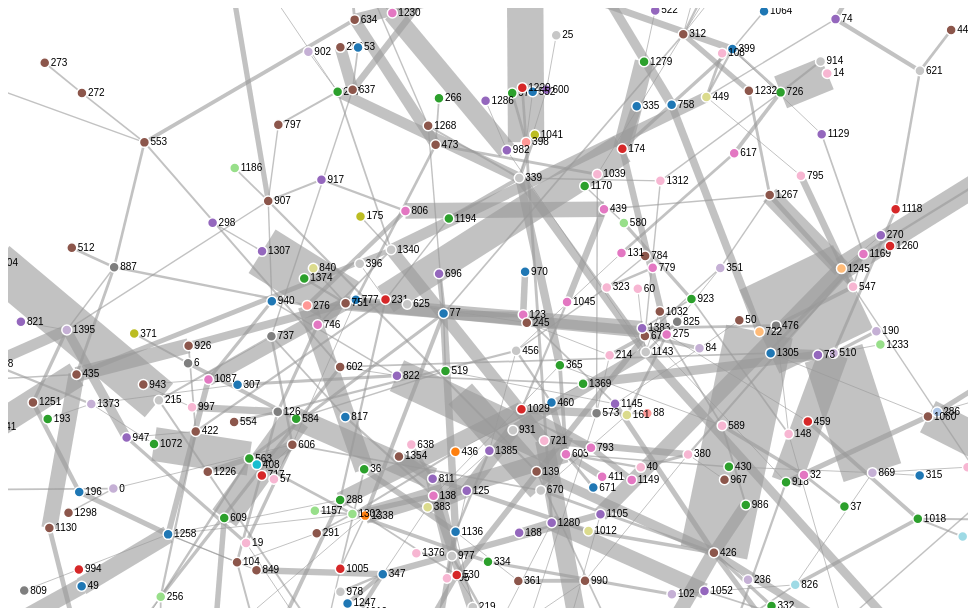
D3 v4 page, settled after 360 driven frames (6 s of simulated time); the page loaded 1 data file(s).



var svg = d3.select("svg"),
    width = +svg.attr("width"),
    height = +svg.attr("height");

var color = d3.scaleOrdinal(d3.schemeCategory20);

var simulation = d3.forceSimulation()
    .force("link", d3.forceLink().id(function(d) { return d.id; }))
    .force("charge", d3.forceManyBody())
    .force("center", d3.forceCenter(width / 2, height / 2));

d3.json("antmprovgraph.json", function(error, graph) {
  if (error) throw error;

  var link = svg.append("g")
      .attr("class", "links")
    .selectAll("line")
    .data(graph.links)
    .enter().append("line")
      .attr("stroke-width", function(d) { return Math.sqrt(d.value); });

  var node = svg.append("g")
      .attr("class", "nodes")
    .selectAll("g")
    .data(graph.nodes)
    .enter().append("g")

  var circles = node.append("circle")
    .attr("r", 5)
    .attr("fill", function(d) { return color(d.group); });

  // Create a drag handler and append it to the node object instead
  var drag_handler = d3.drag()
      .on("start", dragstarted)
      .on("drag", dragged)
      .on("end", dragended);

  drag_handler(node);

  var lables = node.append("text")
      .text(function(d) {
        return d.id;
      })
      .attr('x', 6)
      .attr('y', 3);

  node.append("title")
      .text(function(d) { return d.id; });

  simulation
      .nodes(graph.nodes)
      .on("tick", ticked);

  simulation.force("link")
      .links(graph.links);

  function ticked() {
    link
        .attr("x1", function(d) { return d.source.x; })
        .attr("y1", function(d) { return d.source.y; })
        .attr("x2", function(d) { return d.target.x; })
        .attr("y2", function(d) { return d.target.y; });

    node
        .attr("transform", function(d) {
          return "translate(" + d.x + "," + d.y + ")";
        })
  }
});

function dragstarted(d) {
  if (!d3.event.active) simulation.alphaTarget(0.3).restart();
  d.fx = d.x;
  d.fy = d.y;
}

function dragged(d) {
  d.fx = d3.event.x;
  d.fy = d3.event.y;
}

function dragended(d) {
  if (!d3.event.active) simulation.alphaTarget(0);
  d.fx = null;
  d.fy = null;
}



### data: antmprovgraph.json
{
 "nodes": [
  {
   "id": "431",
   "prnm": "BIO-REFERENCE-LABORATORIES--INC.",
   "group": "10"
  },
  {
   "id": "51",
   "group": "15"
  },
  {
   "id": "1100",
   "group": "38"
  },
  {
   "id": "1259",
   "group": "30"
  },
  {
   "id": "609",
   "group": "36"
  },
  {
   "id": "883",
   "group": "26"
  },
  {
   "id": "994",
   "group": "5"
  },
  {
   "id": "61",
   "group": "31"
  },
  "... 1,397 more items"
 ],
 "links": [
  {
   "source": "982",
   "target": "1143",
   "value": 1
  },
  {
   "source": "180",
   "target": "571",
   "value": 40
  },
  {
   "source": "19",
   "target": "606",
   "value": 11
  },
  {
   "source": "77",
   "target": "696",
   "value": 27
  },
  {
   "source": "221",
   "target": "904",
   "value": 29
  },
  {
   "source": "14",
   "target": "726",
   "value": 1177
  },
  {
   "source": "87",
   "target": "1372",
   "value": 1
  },
  {
   "source": "435",
   "target": "1340",
   "value": 24
  },
  "... 492 more items"
 ]
}